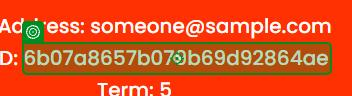
Workflow: Input Loan

Step 1: get-text from the element in window 'UiBank-Loan details' (chrome.exe)
